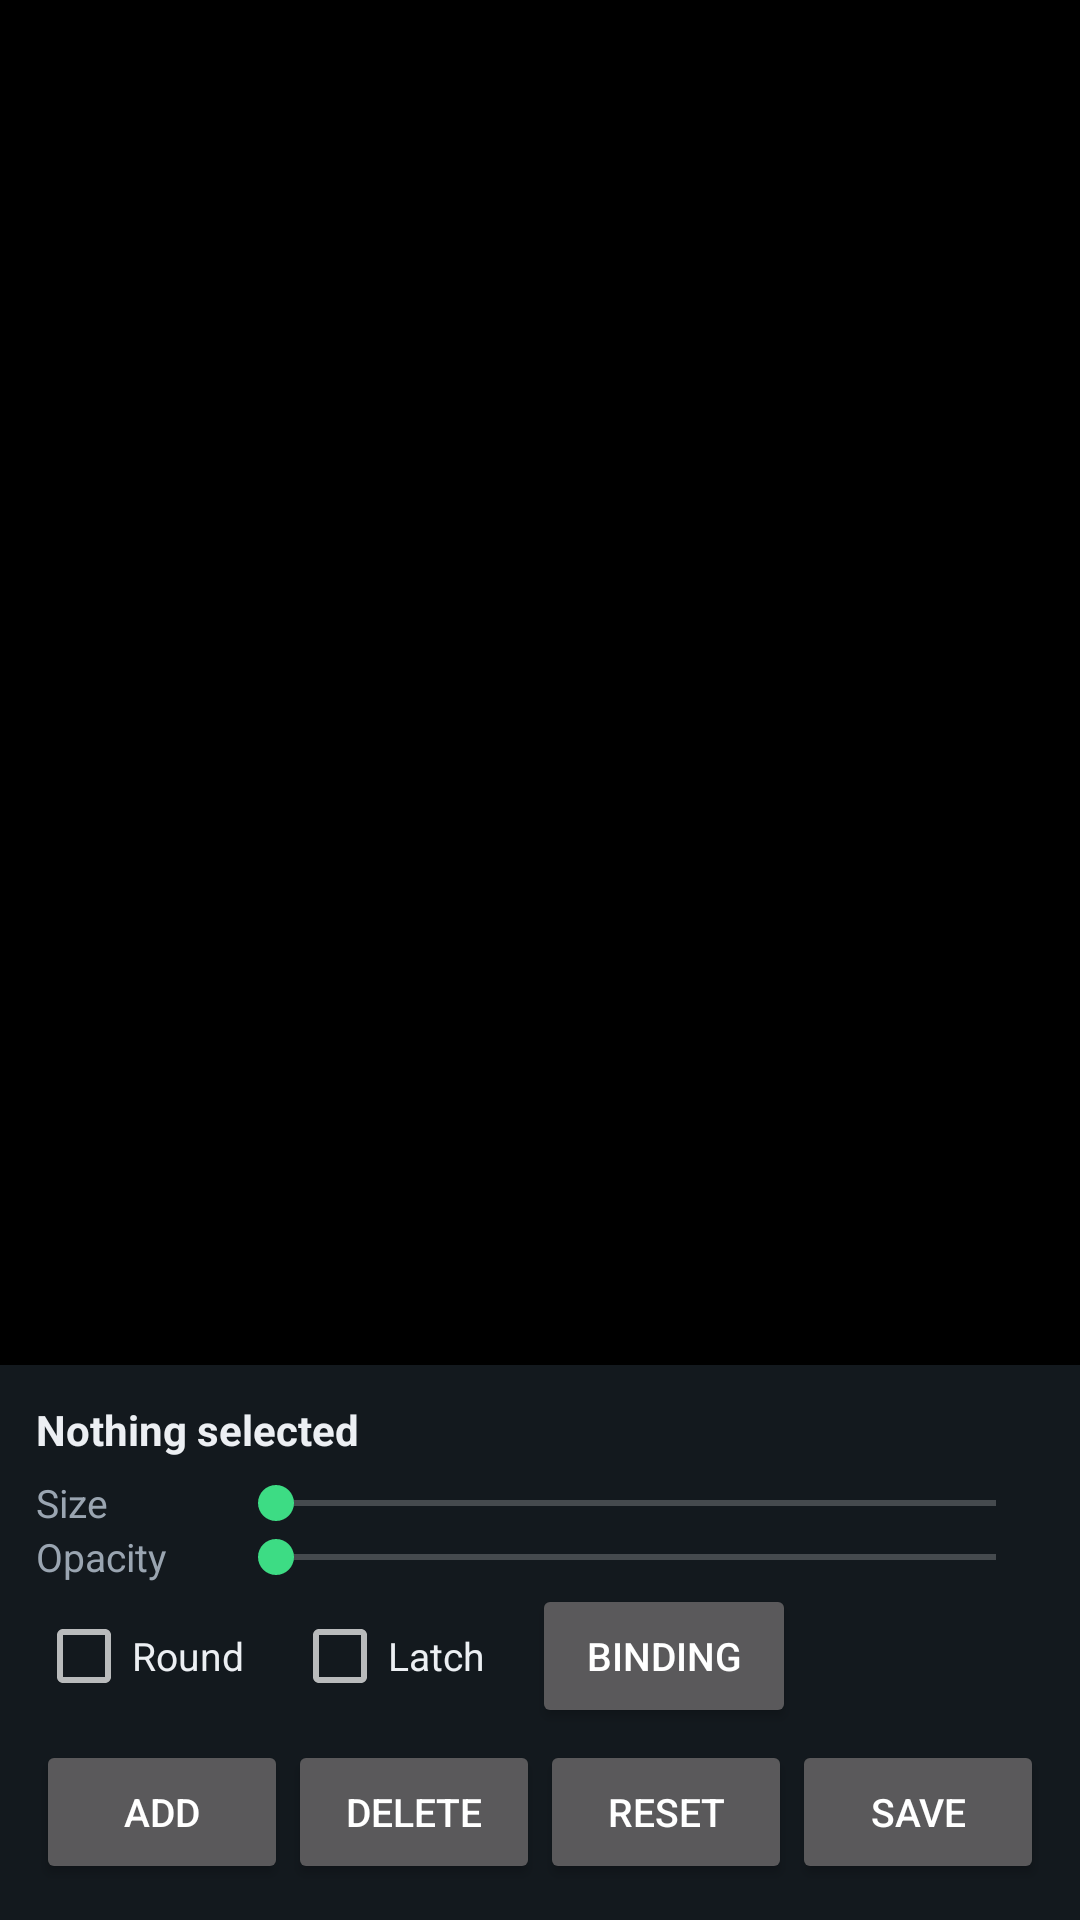

Layout XML and referenced resources for this Android screen:
<!-- AndroidManifest.xml: activity theme Theme.MarathonDroid.Fullscreen -->
<!-- res/layout/activity_controls_editor.xml -->
<?xml version="1.0" encoding="utf-8"?>
<FrameLayout xmlns:android="http://schemas.android.com/apk/res/android"
    android:id="@+id/editor_root"
    android:layout_width="match_parent"
    android:layout_height="match_parent"
    android:background="@android:color/black">

    <LinearLayout
        android:id="@+id/editor_panel"
        android:layout_width="match_parent"
        android:layout_height="wrap_content"
        android:layout_gravity="bottom"
        android:background="@color/panel"
        android:orientation="vertical"
        android:padding="12dp">

        <TextView
            android:id="@+id/editor_selection_label"
            android:layout_width="match_parent"
            android:layout_height="wrap_content"
            android:text="@string/editor_nothing_selected"
            android:textColor="@color/text_primary"
            android:textSize="14sp"
            android:textStyle="bold" />

        
        <LinearLayout
            android:layout_width="match_parent"
            android:layout_height="wrap_content"
            android:layout_marginTop="6dp"
            android:gravity="center_vertical"
            android:orientation="horizontal">

            <TextView
                android:layout_width="64dp"
                android:layout_height="wrap_content"
                android:text="@string/editor_size"
                android:textColor="@color/text_secondary"
                android:textSize="13sp" />

            <SeekBar
                android:id="@+id/editor_size"
                android:layout_width="0dp"
                android:layout_height="wrap_content"
                android:layout_weight="1" />
        </LinearLayout>

        
        <LinearLayout
            android:layout_width="match_parent"
            android:layout_height="wrap_content"
            android:gravity="center_vertical"
            android:orientation="horizontal">

            <TextView
                android:layout_width="64dp"
                android:layout_height="wrap_content"
                android:text="@string/editor_opacity"
                android:textColor="@color/text_secondary"
                android:textSize="13sp" />

            <SeekBar
                android:id="@+id/editor_alpha"
                android:layout_width="0dp"
                android:layout_height="wrap_content"
                android:layout_weight="1" />
        </LinearLayout>

        
        <LinearLayout
            android:layout_width="match_parent"
            android:layout_height="wrap_content"
            android:orientation="horizontal">

            <CheckBox
                android:id="@+id/editor_round"
                android:layout_width="wrap_content"
                android:layout_height="wrap_content"
                android:text="@string/editor_round"
                android:textColor="@color/text_primary"
                android:textSize="13sp" />

            <CheckBox
                android:id="@+id/editor_toggle_mode"
                android:layout_width="wrap_content"
                android:layout_height="wrap_content"
                android:layout_marginStart="16dp"
                android:text="@string/editor_toggle"
                android:textColor="@color/text_primary"
                android:textSize="13sp" />

            <Button
                android:id="@+id/editor_binding"
                android:layout_width="wrap_content"
                android:layout_height="wrap_content"
                android:layout_marginStart="16dp"
                android:text="@string/editor_binding_button"
                android:textSize="13sp" />
        </LinearLayout>

        
        <LinearLayout
            android:layout_width="match_parent"
            android:layout_height="wrap_content"
            android:layout_marginTop="4dp"
            android:orientation="horizontal">

            <Button
                android:id="@+id/editor_add"
                android:layout_width="0dp"
                android:layout_height="wrap_content"
                android:layout_weight="1"
                android:text="@string/editor_add"
                android:textSize="13sp" />

            <Button
                android:id="@+id/editor_delete"
                android:layout_width="0dp"
                android:layout_height="wrap_content"
                android:layout_weight="1"
                android:text="@string/editor_delete"
                android:textSize="13sp" />

            <Button
                android:id="@+id/editor_reset"
                android:layout_width="0dp"
                android:layout_height="wrap_content"
                android:layout_weight="1"
                android:text="@string/editor_reset"
                android:textSize="13sp" />

            <Button
                android:id="@+id/editor_save"
                android:layout_width="0dp"
                android:layout_height="wrap_content"
                android:layout_weight="1"
                android:text="@string/editor_save"
                android:textSize="13sp" />
        </LinearLayout>
    </LinearLayout>
</FrameLayout>
<!-- resources referenced by this layout -->
<resources>
  <color name="panel">#E6161C22</color>
  <color name="text_primary">#FFECEFF3</color>
  <color name="text_secondary">#FF9AA5B1</color>
  <string name="editor_add">Add</string>
  <string name="editor_binding_button">Binding</string>
  <string name="editor_delete">Delete</string>
  <string name="editor_nothing_selected">Nothing selected</string>
  <string name="editor_opacity">Opacity</string>
  <string name="editor_reset">Reset</string>
  <string name="editor_round">Round</string>
  <string name="editor_save">Save</string>
  <string name="editor_size">Size</string>
  <string name="editor_toggle">Latch</string>
  <style name="Theme.MarathonDroid.Fullscreen" parent="Theme.AppCompat.NoActionBar">
          <item name="colorPrimary">@color/accent</item>
          <item name="colorAccent">@color/accent</item>
          <item name="android:windowBackground">@android:color/black</item>
          <item name="android:windowNoTitle">true</item>
      </style>
  <color name="accent">#FF3DDC84</color>
</resources>
